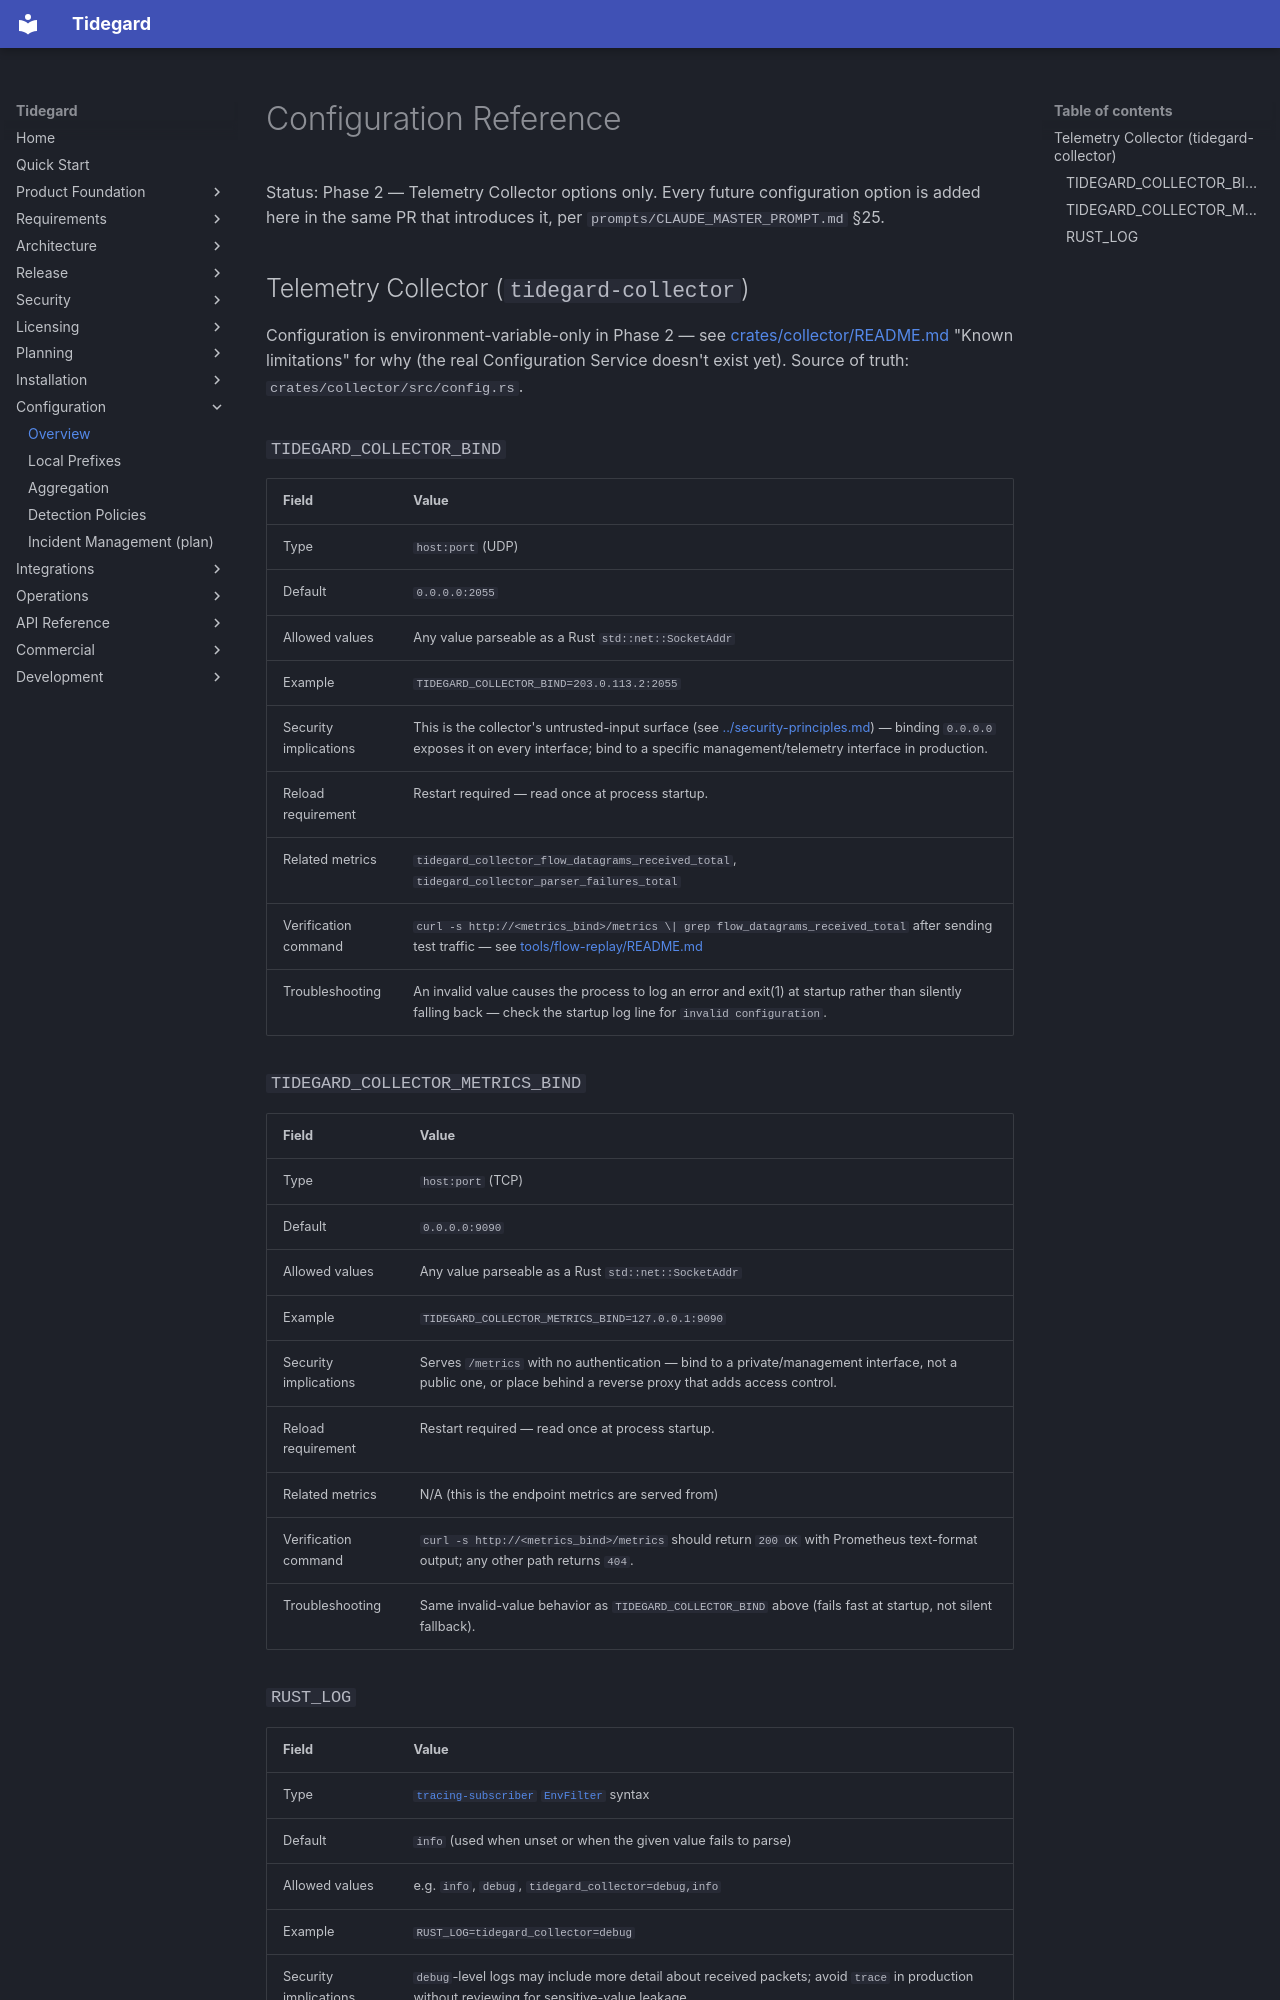

repository: LogiXhare/tidegard · page: configuration/index.html · generator: mkdocs

# Configuration Reference

Status: Phase 2 — Telemetry Collector options only. Every future
configuration option is added here in the same PR that introduces it, per
`prompts/CLAUDE_MASTER_PROMPT.md` §25.

## Telemetry Collector (`tidegard-collector`)

Configuration is environment-variable-only in Phase 2 — see
[crates/collector/README.md](https://github.com/LogiXhare/tidegard/blob/main/crates/collector/README.md)
"Known limitations" for why (the real Configuration Service doesn't exist
yet). Source of truth: `crates/collector/src/config.rs`.

### `TIDEGARD_COLLECTOR_BIND`

| Field | Value |
|---|---|
| Type | `host:port` (UDP) |
| Default | `0.0.0.0:2055` |
| Allowed values | Any value parseable as a Rust `std::net::SocketAddr` |
| Example | `TIDEGARD_COLLECTOR_BIND=203.0.113.2:2055` |
| Security implications | This is the collector's untrusted-input surface (see [../security-principles.md](../security-principles.md)) — binding `0.0.0.0` exposes it on every interface; bind to a specific management/telemetry interface in production. |
| Reload requirement | Restart required — read once at process startup. |
| Related metrics | `tidegard_collector_flow_datagrams_received_total`, `tidegard_collector_parser_failures_total` |
| Verification command | `curl -s http://<metrics_bind>/metrics \| grep flow_datagrams_received_total` after sending test traffic — see [tools/flow-replay/README.md](https://github.com/LogiXhare/tidegard/blob/main/tools/flow-replay/README.md) |
| Troubleshooting | An invalid value causes the process to log an error and exit(1) at startup rather than silently falling back — check the startup log line for `invalid configuration`. |

### `TIDEGARD_COLLECTOR_METRICS_BIND`

| Field | Value |
|---|---|
| Type | `host:port` (TCP) |
| Default | `0.0.0.0:9090` |
| Allowed values | Any value parseable as a Rust `std::net::SocketAddr` |
| Example | `TIDEGARD_COLLECTOR_METRICS_BIND=127.0.0.1:9090` |
| Security implications | Serves `/metrics` with no authentication — bind to a private/management interface, not a public one, or place behind a reverse proxy that adds access control. |
| Reload requirement | Restart required — read once at process startup. |
| Related metrics | N/A (this is the endpoint metrics are served from) |
| Verification command | `curl -s http://<metrics_bind>/metrics` should return `200 OK` with Prometheus text-format output; any other path returns `404`. |
| Troubleshooting | Same invalid-value behavior as `TIDEGARD_COLLECTOR_BIND` above (fails fast at startup, not silent fallback). |
